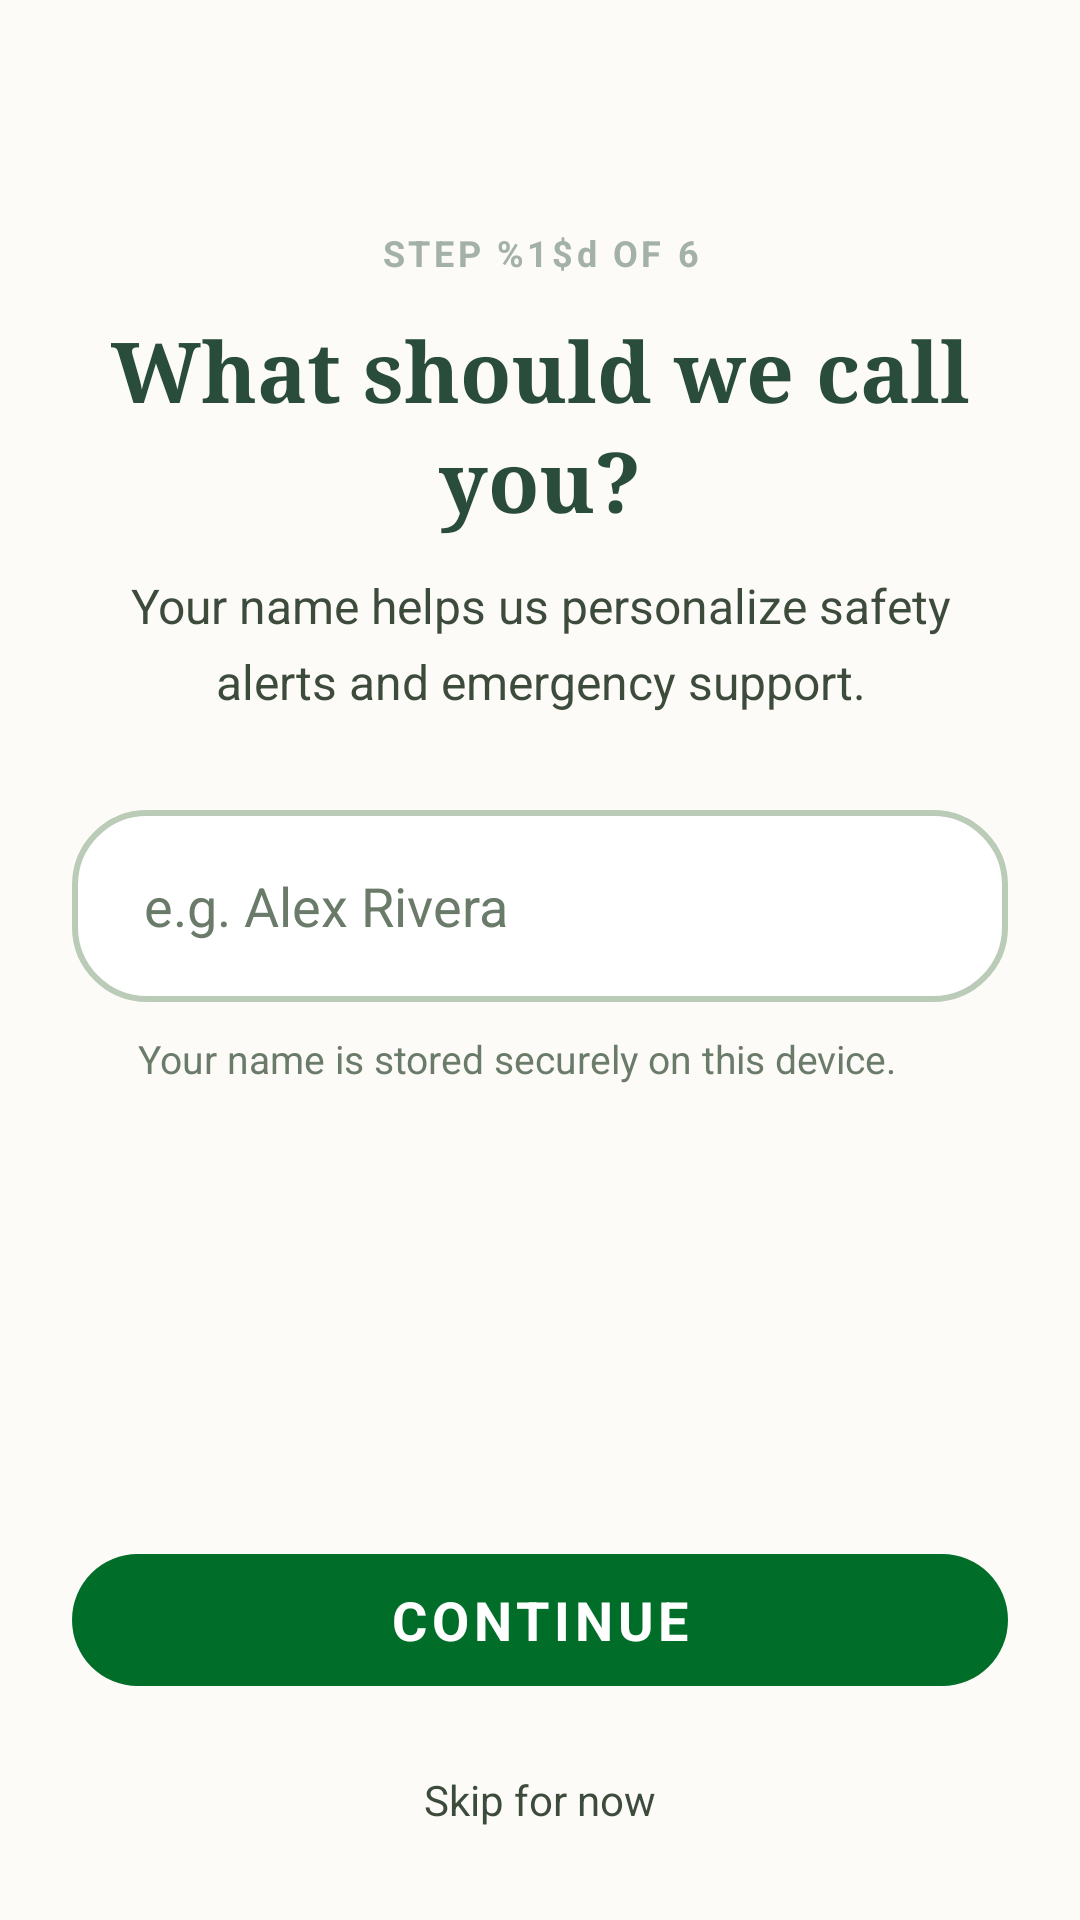

Produce the Android XML layout that renders to this screen, including the resource entries it uses.
<!-- AndroidManifest.xml: application theme AppTheme -->
<!-- res/layout/fragment_name.xml -->
<?xml version="1.0" encoding="utf-8"?>
<LinearLayout xmlns:android="http://schemas.android.com/apk/res/android"
    xmlns:app="http://schemas.android.com/apk/res-auto"
    android:layout_width="match_parent"
    android:layout_height="match_parent"
    android:orientation="vertical"
    android:background="@color/background_light"
    android:paddingHorizontal="24dp">

    
    <ImageButton
        android:id="@+id/btnBack"
        android:layout_width="40dp"
        android:layout_height="40dp"
        android:layout_marginTop="12dp"
        android:background="?attr/selectableItemBackgroundBorderless"
        android:contentDescription="Go back"
        android:src="@drawable/ic_arrow_back"
        app:tint="@color/primary_dark" />

    
    <TextView
        android:id="@+id/tvStepLabel"
        android:layout_width="match_parent"
        android:layout_height="wrap_content"
        android:layout_marginTop="24dp"
        android:gravity="center"
        android:text="@string/onboarding_step_label"
        android:textColor="@color/muted"
        android:textSize="12sp"
        android:textStyle="bold"
        android:letterSpacing="0.1"
        android:fontFamily="sans-serif" />

    
    <TextView
        android:id="@+id/tvTitle"
        android:layout_width="match_parent"
        android:layout_height="wrap_content"
        android:layout_marginTop="12dp"
        android:gravity="center"
        android:text="@string/onboarding_name_title"
        android:textColor="@color/text_main"
        android:textSize="28sp"
        android:textStyle="bold"
        android:fontFamily="serif"
        android:lineSpacingMultiplier="1.1" />

    
    <TextView
        android:id="@+id/tvSubtitle"
        android:layout_width="match_parent"
        android:layout_height="wrap_content"
        android:layout_marginTop="12dp"
        android:gravity="center"
        android:text="@string/onboarding_name_subtitle"
        android:textColor="@color/on_surface_variant"
        android:textSize="16sp"
        android:lineSpacingMultiplier="1.3"
        android:fontFamily="sans-serif"
        android:paddingHorizontal="8dp" />

    
    <EditText
        android:id="@+id/etName"
        android:layout_width="match_parent"
        android:layout_height="64dp"
        android:layout_marginTop="32dp"
        android:background="@drawable/bg_input_field"
        android:hint="@string/onboarding_name_placeholder"
        android:inputType="textPersonName|textCapWords"
        android:paddingHorizontal="24dp"
        android:textColor="@color/text_main"
        android:textColorHint="@color/outline"
        android:textSize="18sp"
        android:fontFamily="sans-serif"
        android:imeOptions="actionDone"
        android:singleLine="true" />

    
    <LinearLayout
        android:layout_width="match_parent"
        android:layout_height="wrap_content"
        android:layout_marginTop="10dp"
        android:gravity="center_vertical"
        android:orientation="horizontal">

        <ImageView
            android:layout_width="16dp"
            android:layout_height="16dp"
            android:src="@drawable/ic_lock"
            app:tint="@color/outline" />

        <TextView
            android:layout_width="wrap_content"
            android:layout_height="wrap_content"
            android:layout_marginStart="6dp"
            android:text="@string/onboarding_name_privacy"
            android:textColor="@color/outline"
            android:textSize="13sp"
            android:fontFamily="sans-serif" />
    </LinearLayout>

    
    <View
        android:layout_width="0dp"
        android:layout_height="0dp"
        android:layout_weight="1" />

    
    <com.google.android.material.button.MaterialButton
        android:id="@+id/btnContinue"
        android:layout_width="match_parent"
        android:layout_height="56dp"
        android:layout_marginBottom="8dp"
        android:enabled="false"
        android:text="@string/onboarding_continue"
        android:textColor="@color/on_primary"
        android:textSize="18sp"
        android:textStyle="bold"
        android:fontFamily="sans-serif"
        app:backgroundTint="@color/primary_dark"
        app:cornerRadius="28dp"
        app:icon="@drawable/ic_arrow_forward"
        app:iconGravity="end"
        app:iconTint="@color/on_primary" />

    
    <TextView
        android:id="@+id/tvSkip"
        android:layout_width="match_parent"
        android:layout_height="48dp"
        android:layout_marginBottom="16dp"
        android:gravity="center"
        android:text="@string/onboarding_skip"
        android:textColor="@color/on_surface_variant"
        android:textSize="14sp"
        android:fontFamily="sans-serif"
        android:background="?attr/selectableItemBackground" />

</LinearLayout>
<!-- resources referenced by this layout -->
<resources>
  <color name="background_light">#FDFBF7</color>
  <color name="muted">#A3B1A8</color>
  <color name="on_primary">#FFFFFF</color>
  <color name="on_surface_variant">#3C4B3B</color>
  <color name="outline">#6B7B6A</color>
  <color name="primary_dark">#006E29</color>
  <color name="text_main">#2A4D3B</color>
  <!-- drawable bg_input_field (drawable) -->
  <?xml version="1.0" encoding="utf-8"?>
  <shape xmlns:android="http://schemas.android.com/apk/res/android"
      android:shape="rectangle">
      <solid android:color="@color/surface_container_lowest" />
      <stroke
          android:width="2dp"
          android:color="@color/outline_variant" />
      <corners android:radius="24dp" />
  </shape>
  <string name="onboarding_continue">Continue</string>
  <string name="onboarding_name_placeholder">e.g. Alex Rivera</string>
  <string name="onboarding_name_privacy">Your name is stored securely on this device.</string>
  <string name="onboarding_name_subtitle">Your name helps us personalize safety alerts and emergency support.</string>
  <string name="onboarding_name_title">What should we call you?</string>
  <string name="onboarding_skip">Skip for now</string>
  <string name="onboarding_step_label">STEP %1$d OF 6</string>
  <style name="AppTheme" parent="Theme.MaterialComponents.Light.NoActionBar">
          <item name="android:fontFamily">sans-serif</item>
          <item name="android:windowLightStatusBar">true</item>
          <item name="colorPrimary">@color/primary</item>
          <item name="colorPrimaryDark">@color/text_main</item>
          <item name="colorAccent">@color/primary</item>
      </style>
  <color name="surface_container_lowest">#FFFFFF</color>
  <color name="outline_variant">#BACBB7</color>
  <color name="primary">#19E661</color>
</resources>
